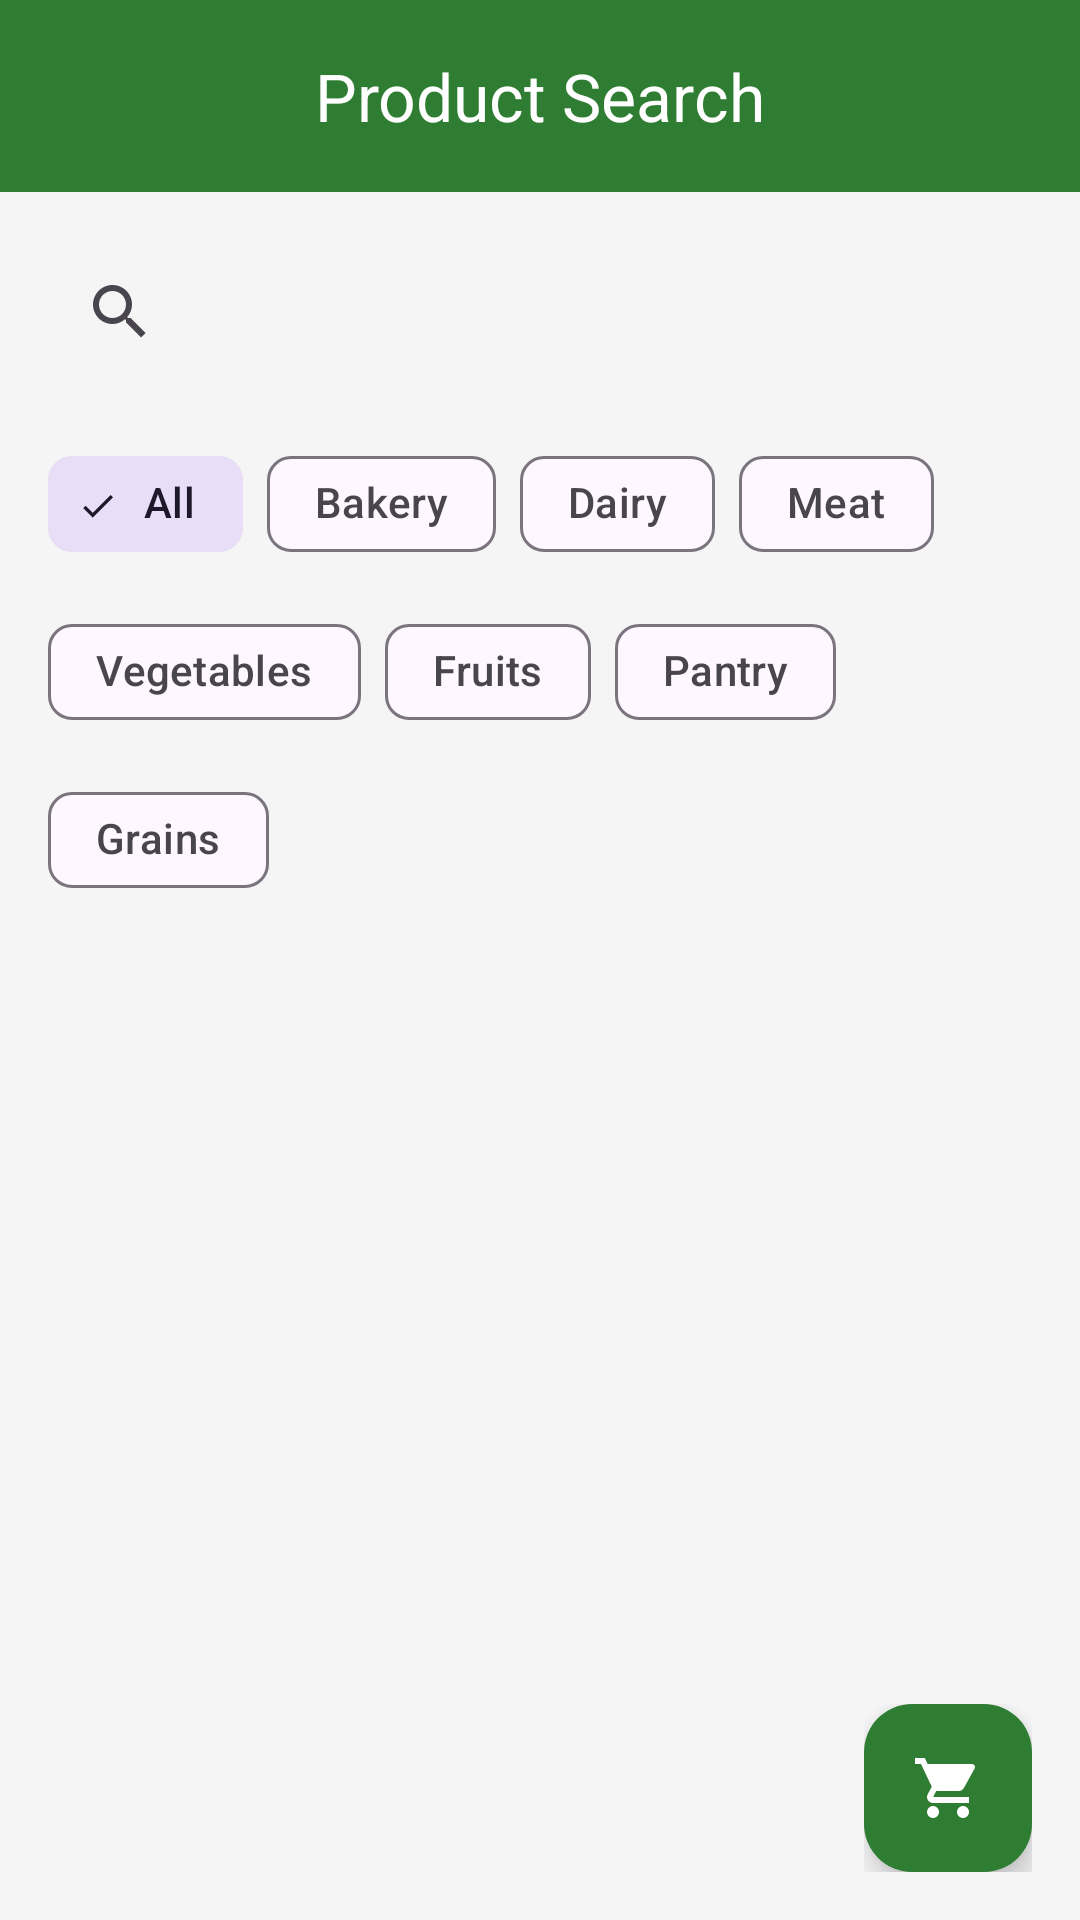

This screen was rendered from an Android layout file. Write that file and the resources it references.
<!-- AndroidManifest.xml: application theme Theme.CrowdBudget -->
<!-- res/layout/activity_main.xml -->
<?xml version="1.0" encoding="utf-8"?>
<androidx.drawerlayout.widget.DrawerLayout xmlns:android="http://schemas.android.com/apk/res/android"
    xmlns:app="http://schemas.android.com/apk/res-auto"
    android:id="@+id/drawerLayout"
    android:layout_width="match_parent"
    android:layout_height="match_parent">

    <androidx.coordinatorlayout.widget.CoordinatorLayout
        android:layout_width="match_parent"
        android:layout_height="match_parent">

        <LinearLayout
            android:layout_width="match_parent"
            android:layout_height="match_parent"
            android:orientation="vertical">

            <com.google.android.material.appbar.MaterialToolbar
                android:id="@+id/toolbar"
                android:layout_width="match_parent"
                android:layout_height="?attr/actionBarSize"
                android:background="?attr/colorPrimary"
                android:theme="@style/ThemeOverlay.AppCompat.Dark.ActionBar"
                app:title="Product Search"
                app:titleCentered="true" />

            <androidx.appcompat.widget.SearchView
                android:id="@+id/searchView"
                android:layout_width="match_parent"
                android:layout_height="wrap_content"
                android:layout_margin="16dp"
                app:queryHint="Search products..."
                android:iconifiedByDefault="false" />

            
            <com.google.android.material.chip.ChipGroup
                android:id="@+id/chipGroupCategories"
                android:layout_width="match_parent"
                android:layout_height="wrap_content"
                android:layout_marginStart="16dp"
                android:layout_marginEnd="16dp"
                android:layout_marginBottom="8dp"
                app:chipSpacing="8dp"
                app:singleSelection="true">

                <com.google.android.material.chip.Chip
                    android:id="@+id/chipAll"
                    style="@style/Widget.Material3.Chip.Filter"
                    android:layout_width="wrap_content"
                    android:layout_height="wrap_content"
                    android:text="All"
                    android:checked="true" />

                <com.google.android.material.chip.Chip
                    android:id="@+id/chipBakery"
                    style="@style/Widget.Material3.Chip.Filter"
                    android:layout_width="wrap_content"
                    android:layout_height="wrap_content"
                    android:text="Bakery" />

                <com.google.android.material.chip.Chip
                    android:id="@+id/chipDairy"
                    style="@style/Widget.Material3.Chip.Filter"
                    android:layout_width="wrap_content"
                    android:layout_height="wrap_content"
                    android:text="Dairy" />

                <com.google.android.material.chip.Chip
                    android:id="@+id/chipMeat"
                    style="@style/Widget.Material3.Chip.Filter"
                    android:layout_width="wrap_content"
                    android:layout_height="wrap_content"
                    android:text="Meat" />

                <com.google.android.material.chip.Chip
                    android:id="@+id/chipVegetables"
                    style="@style/Widget.Material3.Chip.Filter"
                    android:layout_width="wrap_content"
                    android:layout_height="wrap_content"
                    android:text="Vegetables" />

                <com.google.android.material.chip.Chip
                    android:id="@+id/chipFruits"
                    style="@style/Widget.Material3.Chip.Filter"
                    android:layout_width="wrap_content"
                    android:layout_height="wrap_content"
                    android:text="Fruits" />

                <com.google.android.material.chip.Chip
                    android:id="@+id/chipPantry"
                    style="@style/Widget.Material3.Chip.Filter"
                    android:layout_width="wrap_content"
                    android:layout_height="wrap_content"
                    android:text="Pantry" />

                <com.google.android.material.chip.Chip
                    android:id="@+id/chipGrains"
                    style="@style/Widget.Material3.Chip.Filter"
                    android:layout_width="wrap_content"
                    android:layout_height="wrap_content"
                    android:text="Grains" />

            </com.google.android.material.chip.ChipGroup>

            <androidx.recyclerview.widget.RecyclerView
                android:id="@+id/recyclerProducts"
                android:layout_width="match_parent"
                android:layout_height="0dp"
                android:layout_weight="1" />

            <TextView
                android:id="@+id/tvEmptyState"
                android:layout_width="wrap_content"
                android:layout_height="wrap_content"
                android:layout_gravity="center"
                android:text="No products found"
                android:textAlignment="center"
                android:visibility="gone" />

            <ProgressBar
                android:id="@+id/progressBar"
                android:layout_width="wrap_content"
                android:layout_height="wrap_content"
                android:layout_gravity="center"
                android:visibility="gone" />

        </LinearLayout>

        
        <FrameLayout
            android:layout_width="wrap_content"
            android:layout_height="wrap_content"
            android:layout_gravity="bottom|end"
            android:layout_margin="16dp">

            <com.google.android.material.floatingactionbutton.FloatingActionButton
                android:id="@+id/fabBasket"
                android:layout_width="wrap_content"
                android:layout_height="wrap_content"
                android:src="@drawable/ic_basket_white"
                android:contentDescription="Shopping Basket"
                app:backgroundTint="?attr/colorPrimary"
                app:tint="@android:color/white" />



        </FrameLayout>

    </androidx.coordinatorlayout.widget.CoordinatorLayout>

    <com.google.android.material.navigation.NavigationView
        android:id="@+id/navView"
        android:layout_width="wrap_content"
        android:layout_height="match_parent"
        android:layout_gravity="start"
        app:headerLayout="@layout/nav_header_main"
        app:menu="@menu/drawer_menu" />

</androidx.drawerlayout.widget.DrawerLayout>
<!-- res/layout/nav_header_main.xml (included above) -->
<?xml version="1.0" encoding="utf-8"?>
<LinearLayout xmlns:android="http://schemas.android.com/apk/res/android"
    android:layout_width="match_parent"
    android:layout_height="wrap_content"
    android:orientation="vertical"
    android:padding="24dp"
    android:background="?attr/colorPrimary"
    android:gravity="center">

    
    <ImageView
        android:id="@+id/ivAppIcon"
        android:layout_width="80dp"
        android:layout_height="80dp"
        android:layout_marginTop="16dp"
        android:src="@drawable/ic_logo"
        android:contentDescription="App Logo" />

    
    <TextView
        android:id="@+id/tvAppTitle"
        android:layout_width="wrap_content"
        android:layout_height="wrap_content"
        android:text="CrowdBudget"
        android:textSize="24sp"
        android:textStyle="bold"
        android:textColor="#F9A825"
        android:fontFamily="cursive"
        android:layout_marginTop="12dp"
        android:layout_marginBottom="16dp" />

</LinearLayout>
<!-- resources referenced by this layout -->
<resources>
  <!-- drawable ic_basket_white (drawable) -->
  <vector xmlns:android="http://schemas.android.com/apk/res/android"
      android:width="24dp"
      android:height="24dp"
      android:viewportWidth="24"
      android:viewportHeight="24">
      <path
          android:fillColor="#FFFFFF"
          android:pathData="M7,18c-1.1,0 -1.99,0.9 -1.99,2S5.9,22 7,22s2,-0.9 2,-2 -0.9,-2 -2,-2zM1,2v2h2l3.6,7.59 -1.35,2.45c-0.16,0.28 -0.25,0.61 -0.25,0.96 0,1.1 0.9,2 2,2h12v-2H7.42c-0.14,0 -0.25,-0.11 -0.25,-0.25l0.03,-0.12 0.9,-1.63h7.45c0.75,0 1.41,-0.41 1.75,-1.03l3.58,-6.49c0.08,-0.14 0.12,-0.31 0.12,-0.48 0,-0.55 -0.45,-1 -1,-1H5.21l-0.94,-2H1zM17,18c-1.1,0 -1.99,0.9 -1.99,2s0.89,2 1.99,2 2,-0.9 2,-2 -0.9,-2 -2,-2z"/>
  </vector>
  <!-- drawable ic_logo (drawable) -->
  <vector xmlns:android="http://schemas.android.com/apk/res/android" android:height="24dp" android:tint="#F9A825" android:viewportHeight="960" android:viewportWidth="960" android:width="24dp">
        
      <path android:fillColor="@android:color/white" android:pathData="M440,360L440,240L320,240L320,160L440,160L440,40L520,40L520,160L640,160L640,240L520,240L520,360L440,360ZM223.5,856.5Q200,833 200,800Q200,767 223.5,743.5Q247,720 280,720Q313,720 336.5,743.5Q360,767 360,800Q360,833 336.5,856.5Q313,880 280,880Q247,880 223.5,856.5ZM623.5,856.5Q600,833 600,800Q600,767 623.5,743.5Q647,720 680,720Q713,720 736.5,743.5Q760,767 760,800Q760,833 736.5,856.5Q713,880 680,880Q647,880 623.5,856.5ZM40,160L40,80L171,80L341,440L621,440Q621,440 621,440Q621,440 621,440L777,160L868,160L692,478Q681,498 662.5,509Q644,520 622,520L324,520L280,600Q280,600 280,600Q280,600 280,600L760,600L760,680L280,680Q235,680 211.5,641Q188,602 210,562L264,464L120,160L40,160Z"/>
      
  </vector>
  <style name="Theme.CrowdBudget" parent="Theme.Material3.Light.NoActionBar">
          
          <item name="android:windowBackground">#F5F5F5</item>
  
          
          <item name="colorPrimary">#2E7D32</item>
          <item name="colorPrimaryVariant">#1B5E20</item>
          <item name="colorOnPrimary">#FFFFFF</item>
  
          
          <item name="colorSecondary">#F9A825</item>
          <item name="colorSecondaryVariant">#F57F17</item>
          <item name="colorOnSecondary">#000000</item>
  
          
          <item name="android:actionBarStyle">@style/MyActionBar</item>
  
          
          <item name="colorError">#D32F2F</item>
  
          
          <item name="android:statusBarColor">#1B5E20</item>
      </style>
  <style name="MyActionBar" parent="Widget.AppCompat.ActionBar">
          <item name="android:background">#2E7D32</item>
          <item name="android:titleTextStyle">@style/MyActionBarTitle</item>
      </style>
  <style name="MyActionBarTitle" parent="TextAppearance.AppCompat.Widget.ActionBar.Title">
          <item name="android:textColor">#FFFFFF</item>
      </style>
</resources>
